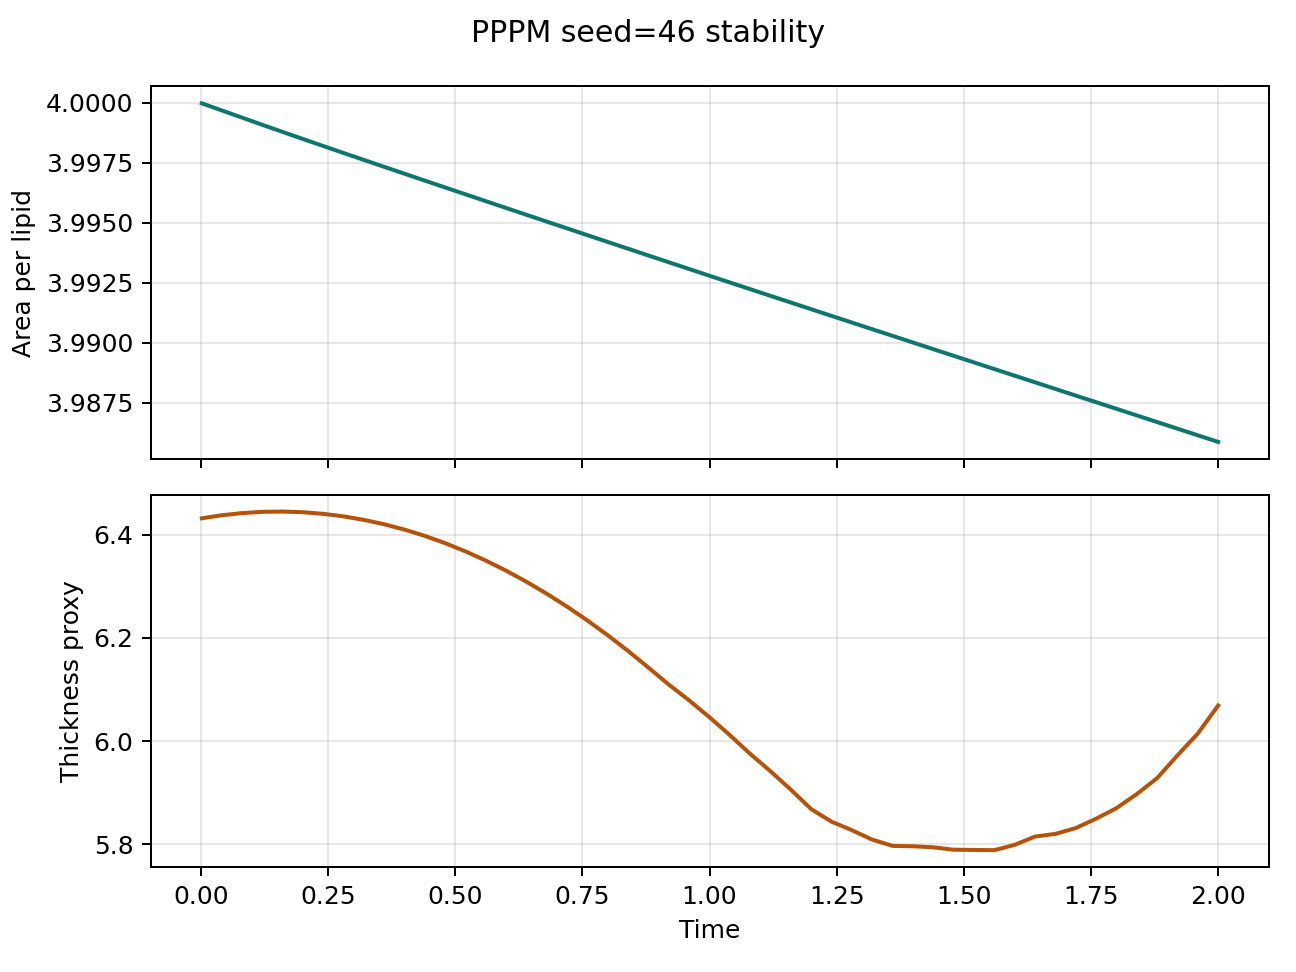

Values plotted in this chart, from the file beside it:
step, time, area_per_lipid, thickness_proxy, pressure, temperature
1.0, 0.002, 4, 6.432, 0.05474, 0.9896
20.0, 0.04, 4, 6.438, 0.05809, 0.9909
40.0, 0.08, 3.999, 6.442, 0.05803, 0.9931
60.0, 0.12, 3.999, 6.444, 0.07181, 0.9957
80.0, 0.16, 3.999, 6.445, 0.07163, 0.9985
100.0, 0.2, 3.999, 6.444, 0.08593, 1.002
120.0, 0.24, 3.998, 6.441, 0.08568, 1.004
140.0, 0.28, 3.998, 6.436, 0.09013, 1.006
160.0, 0.32, 3.998, 6.429, 0.09883, 1.008
180.0, 0.36, 3.997, 6.42, 0.1006, 1.009
200.0, 0.4, 3.997, 6.41, 0.1008, 1.011
220.0, 0.44, 3.997, 6.398, 0.1016, 1.013
240.0, 0.48, 3.996, 6.384, 0.1056, 1.015
260.0, 0.52, 3.996, 6.368, 0.1073, 1.017
280.0, 0.56, 3.996, 6.35, 0.1077, 1.019
300.0, 0.6, 3.996, 6.331, 0.1103, 1.02
320.0, 0.64, 3.995, 6.309, 0.1107, 1.022
340.0, 0.68, 3.995, 6.286, 0.1121, 1.024
360.0, 0.72, 3.995, 6.261, 0.1137, 1.025
380.0, 0.76, 3.994, 6.234, 0.1144, 1.025
400.0, 0.8, 3.994, 6.205, 0.1163, 1.026
420.0, 0.84, 3.994, 6.175, 0.1169, 1.027
440.0, 0.88, 3.994, 6.143, 0.1176, 1.029
460.0, 0.92, 3.993, 6.11, 0.1187, 1.031
480.0, 0.96, 3.993, 6.079, 0.1195, 1.033
500.0, 1.0, 3.993, 6.046, 0.1215, 1.035
520.0, 1.04, 3.993, 6.012, 0.1244, 1.037
540.0, 1.08, 3.992, 5.976, 0.1256, 1.04
560.0, 1.12, 3.992, 5.942, 0.1281, 1.042
580.0, 1.16, 3.992, 5.906, 0.1282, 1.044
600.0, 1.2, 3.991, 5.868, 0.128, 1.046
620.0, 1.24, 3.991, 5.844, 0.1302, 1.048
640.0, 1.28, 3.991, 5.828, 0.1305, 1.05
660.0, 1.32, 3.991, 5.809, 0.1302, 1.05
680.0, 1.36, 3.99, 5.797, 0.1319, 1.05
700.0, 1.4, 3.99, 5.796, 0.1318, 1.051
720.0, 1.44, 3.99, 5.794, 0.1328, 1.051
740.0, 1.48, 3.989, 5.79, 0.1343, 1.053
760.0, 1.52, 3.989, 5.789, 0.1348, 1.053
780.0, 1.56, 3.989, 5.789, 0.1342, 1.051
800.0, 1.6, 3.989, 5.799, 0.1341, 1.05
820.0, 1.64, 3.988, 5.815, 0.1341, 1.05
840.0, 1.68, 3.988, 5.82, 0.1343, 1.049
860.0, 1.72, 3.988, 5.832, 0.1349, 1.047
880.0, 1.76, 3.988, 5.85, 0.1358, 1.044
900.0, 1.8, 3.987, 5.87, 0.1348, 1.043
920.0, 1.84, 3.987, 5.898, 0.134, 1.043
940.0, 1.88, 3.987, 5.928, 0.1333, 1.042
960.0, 1.92, 3.986, 5.973, 0.133, 1.041
980.0, 1.96, 3.986, 6.015, 0.1345, 1.04
1000, 2.0, 3.986, 6.069, 0.1335, 1.038
